5-way image classification set "Roboflow Dataset" from GitHub (AYUSHMSINGH2004/PoultryHealth-Intelligence); label vocabulary: bumblefoot, fowlpox, healthy, coryza, CRD.

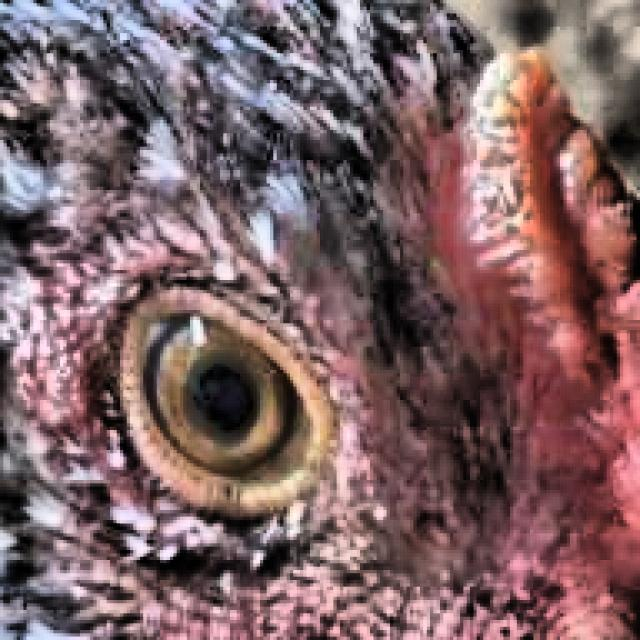
Label: healthy

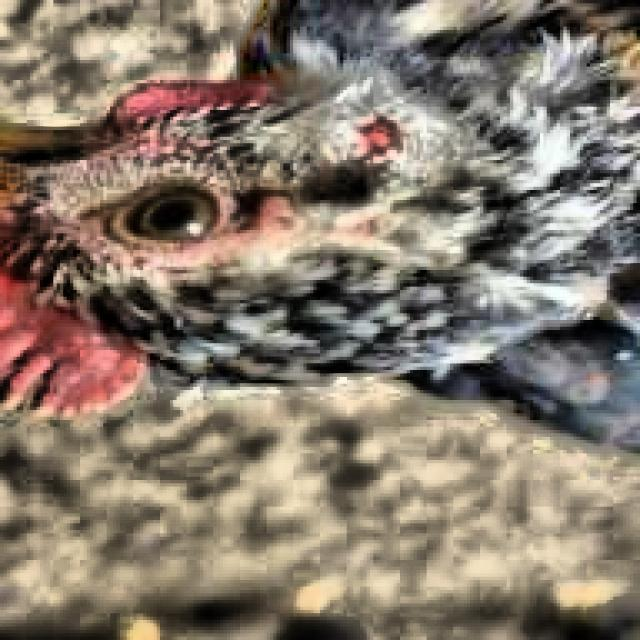
Label: healthy

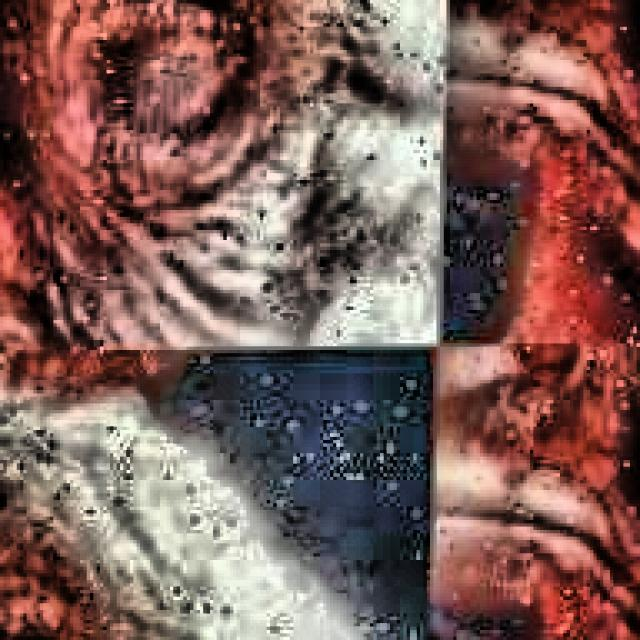
Label: CRD

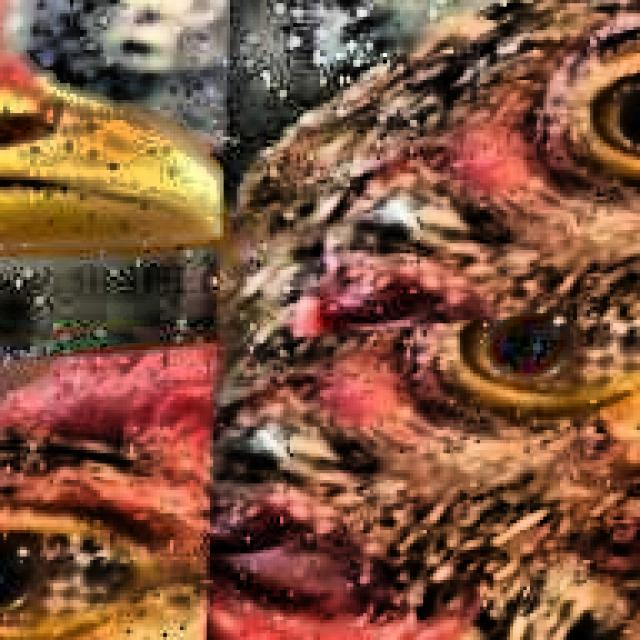
Label: CRD

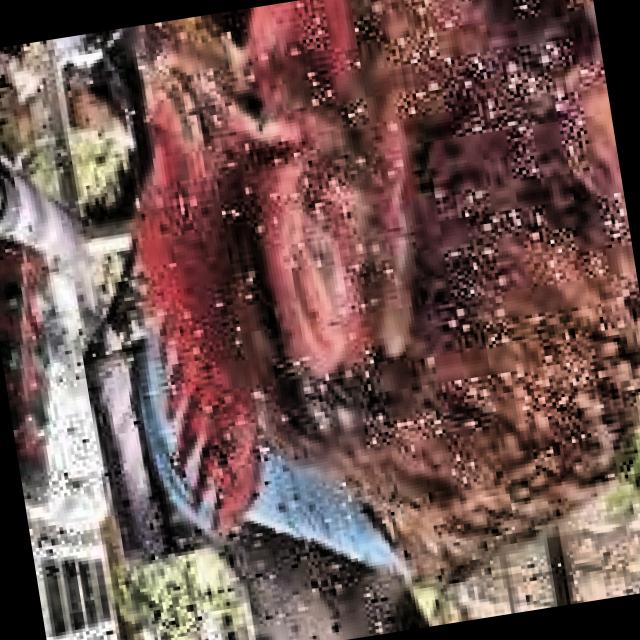
Label: coryza

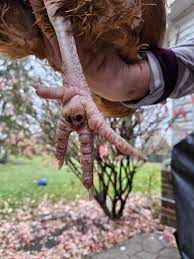
Label: bumblefoot
